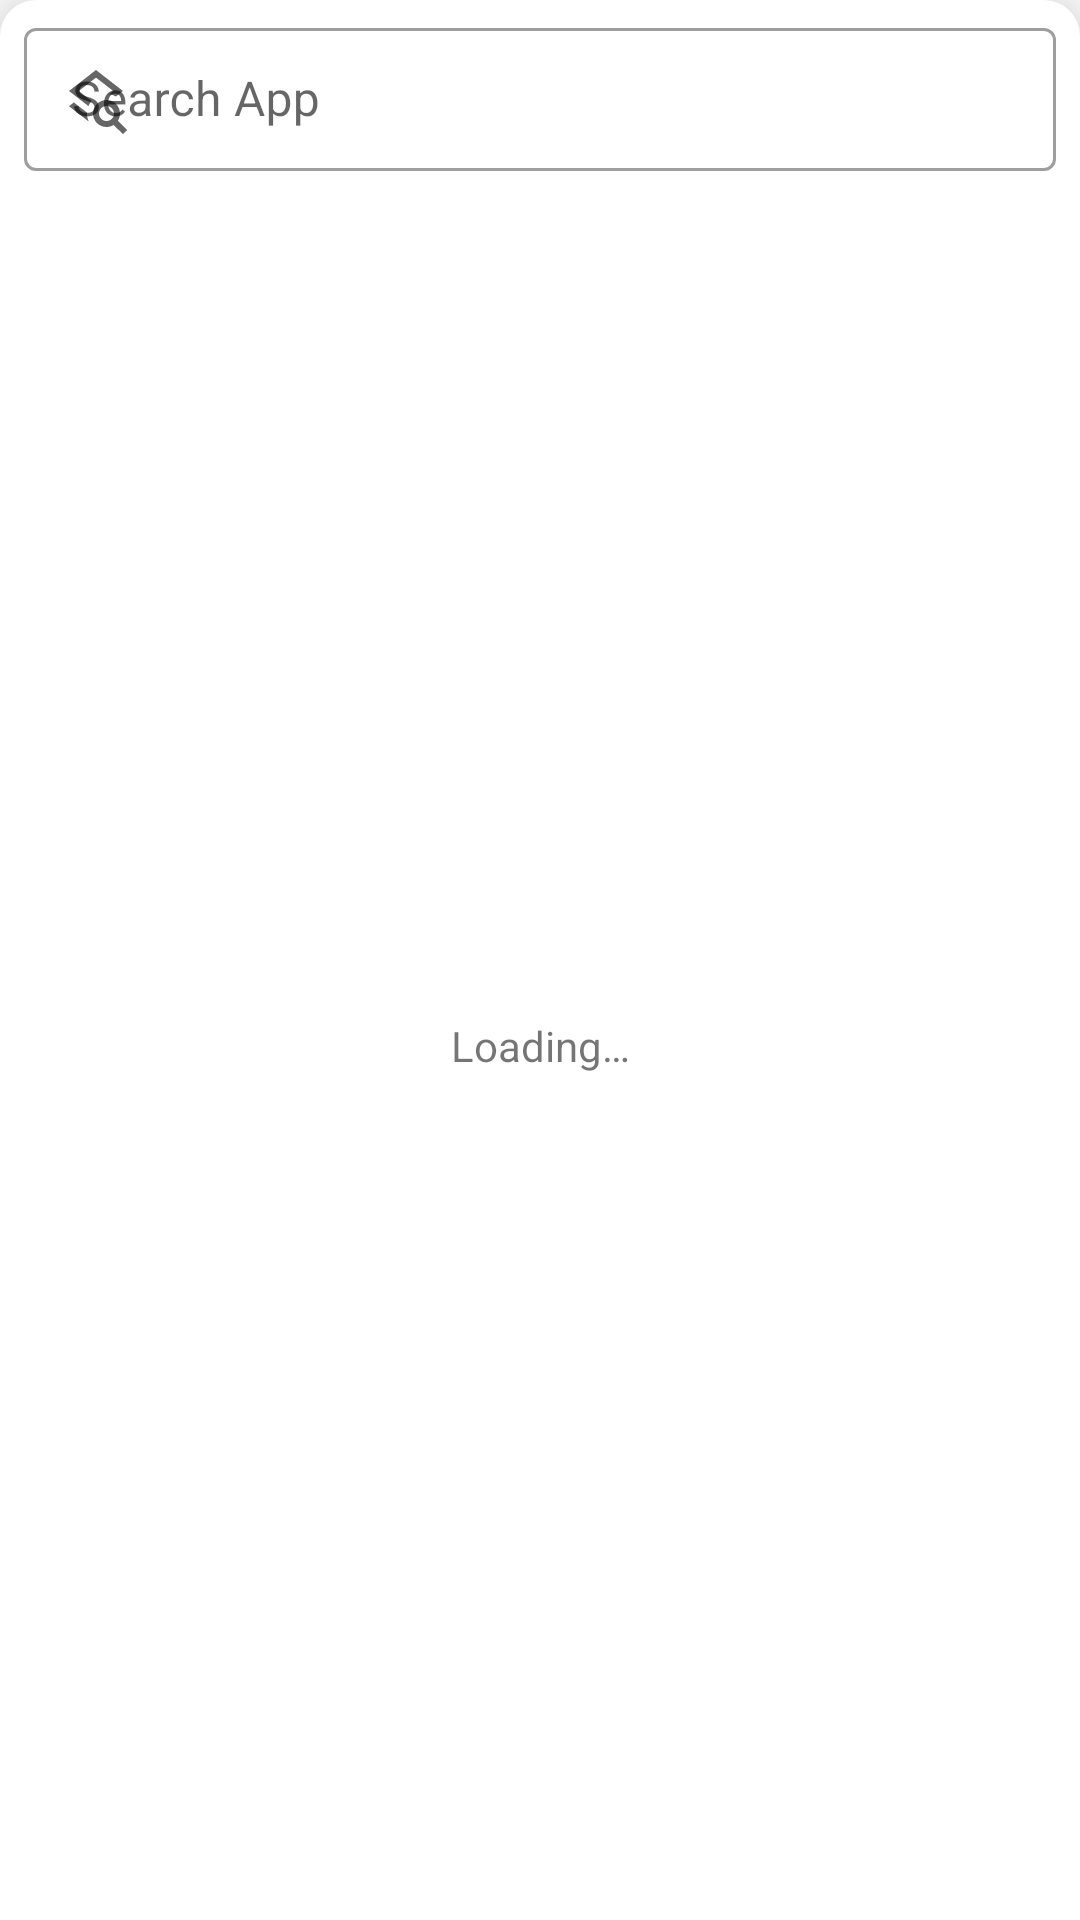

Layout XML and referenced resources for this Android screen:
<!-- AndroidManifest.xml: application theme Theme.QuickSettingsAppLauncheroo -->
<!-- res/layout/fragment_applist.xml -->
<?xml version="1.0" encoding="utf-8"?>
<androidx.constraintlayout.widget.ConstraintLayout
    xmlns:android="http://schemas.android.com/apk/res/android"
    xmlns:app="http://schemas.android.com/apk/res-auto"
    xmlns:tools="http://schemas.android.com/tools"
    android:layout_width="match_parent"
    android:layout_height="match_parent"
    android:elevation="@dimen/default_elevation"
    android:background="@drawable/bg_bottomsheet"
    >
    <com.google.android.material.textfield.TextInputLayout
        android:id="@+id/input_search_apps"
        android:layout_width="match_parent"
        android:layout_height="wrap_content"
        android:paddingTop="@dimen/half_padding"
        android:paddingHorizontal="@dimen/default_padding"
        android:hint="@string/search_app_hint"
        app:startIconDrawable="@drawable/ic_search_app"
        app:endIconMode="clear_text"
        app:layout_constraintTop_toTopOf="parent"
        app:layout_constraintBottom_toTopOf="@id/recycler_applist"
        style="@style/Widget.MaterialComponents.TextInputLayout.OutlinedBox.Dense"
        >
        <com.google.android.material.textfield.TextInputEditText
            android:id="@+id/edit_search_apps"
            android:layout_width="match_parent"
            android:layout_height="wrap_content"
            tools:text="(App or package name)"
            />
    </com.google.android.material.textfield.TextInputLayout>
    <androidx.recyclerview.widget.RecyclerView
        android:id="@+id/recycler_applist"
        android:layout_width="match_parent"
        android:layout_height="0dp"
        android:scrollbars="none"
        app:layoutManager="androidx.recyclerview.widget.LinearLayoutManager"
        tools:listitem="@layout/listitem_applist"
        app:layout_constraintTop_toBottomOf="@id/input_search_apps"
        app:layout_constraintBottom_toBottomOf="parent"
        />
    <TextView
        android:id="@+id/txt_placeholder"
        android:layout_width="match_parent"
        android:layout_height="0dp"
        android:gravity="center"
        android:text="@string/loading"
        app:layout_constraintTop_toTopOf="@id/recycler_applist"
        app:layout_constraintBottom_toBottomOf="@id/recycler_applist"
        />
</androidx.constraintlayout.widget.ConstraintLayout>
<!-- res/layout/listitem_applist.xml (included above) -->
<?xml version="1.0" encoding="utf-8"?>
<androidx.constraintlayout.widget.ConstraintLayout
    xmlns:android="http://schemas.android.com/apk/res/android"
    xmlns:app="http://schemas.android.com/apk/res-auto"
    xmlns:tools="http://schemas.android.com/tools"
    android:layout_width="match_parent"
    android:layout_height="wrap_content"
    android:background="?attr/selectableItemBackground"
    >
    <TextView
        android:id="@+id/txt_appname"
        android:layout_width="0dp"
        android:layout_height="wrap_content"
        android:padding="@dimen/default_padding"
        android:textStyle="bold"
        app:layout_constraintTop_toTopOf="parent"
        app:layout_constraintEnd_toEndOf="parent"
        app:layout_constraintStart_toEndOf="@id/img_appicon"
        tools:text="App Name"
        />
    <TextView
        android:id="@+id/txt_packagename"
        android:layout_width="0dp"
        android:layout_height="wrap_content"
        android:paddingHorizontal="@dimen/default_padding"
        android:paddingBottom="@dimen/half_padding"
        android:textSize="12sp"
        app:layout_constraintTop_toBottomOf="@id/txt_appname"
        app:layout_constraintEnd_toEndOf="parent"
        app:layout_constraintStart_toEndOf="@id/img_appicon"
        app:layout_constraintBottom_toBottomOf="parent"
        tools:text="com.package.name"
        />
    <ImageView
        android:id="@+id/img_appicon"
        android:layout_width="0dp"
        android:layout_height="0dp"
        android:padding="@dimen/default_padding"
        android:importantForAccessibility="no"
        tools:src="@drawable/ic_launcher_foreground"
        app:layout_constraintDimensionRatio="1"
        app:layout_constraintStart_toStartOf="parent"
        app:layout_constraintTop_toTopOf="@id/txt_appname"
        app:layout_constraintBottom_toBottomOf="@id/txt_packagename"
        />
    <View
        android:layout_width="0dp"
        android:layout_height="1dp"
        android:layout_marginEnd="@dimen/default_padding"
        android:background="@color/cardview_shadow_start_color"
        app:layout_constraintStart_toEndOf="@id/img_appicon"
        app:layout_constraintEnd_toEndOf="parent"
        app:layout_constraintTop_toBottomOf="@id/img_appicon"
        app:layout_constraintBottom_toBottomOf="parent"
        />
</androidx.constraintlayout.widget.ConstraintLayout>
<!-- resources referenced by this layout -->
<resources>
  <dimen name="default_elevation">16dp</dimen>
  <dimen name="default_padding">8dp</dimen>
  <dimen name="half_padding">4dp</dimen>
  <!-- drawable bg_bottomsheet (drawable) -->
  <?xml version="1.0" encoding="utf-8"?>
  <shape xmlns:android="http://schemas.android.com/apk/res/android">
      <solid android:color="@color/cardview_light_background" />
      <corners
          android:topLeftRadius="@dimen/bottomsheet_corner_radius"
          android:topRightRadius="@dimen/bottomsheet_corner_radius"
          />
  </shape>
  <!-- drawable ic_launcher_foreground (drawable) -->
  <vector xmlns:android="http://schemas.android.com/apk/res/android"
      xmlns:aapt="http://schemas.android.com/aapt"
      android:width="108dp"
      android:height="108dp"
      android:viewportWidth="108"
      android:viewportHeight="108">
    <group android:scaleX="0.74"
        android:scaleY="0.74"
        android:translateX="14.04"
        android:translateY="14.04">
      <path android:pathData="m15.756,61.016 l60.128,60.764 48.26,0.282 0.063,-91.592L94,0c-12.708,9.452 -78.244,61.015 -78.244,61.015z">
        <aapt:attr name="android:fillColor">
          <gradient
              android:startX="0"
              android:startY="0"
              android:endX="100"
              android:endY="100"
              android:type="linear"
              android:startColor="#66000000"
              android:endColor="#00000000"
              >
          </gradient>
        </aapt:attr>
      </path>
      <path
          android:pathData="m14,0c0,0 0,37.161 0,56 0,4.432 3.568,8 8,8h64c4.432,0 8,-3.568 8,-8 0,-18.363 0,-56 0,-56z"
          android:fillColor="#455a64"/>
      <path
          android:pathData="M30,40L44,40A8,8 0,0 1,52 48L52,48A8,8 0,0 1,44 56L30,56A8,8 0,0 1,22 48L22,48A8,8 0,0 1,30 40z"
          android:fillColor="#ffc107"/>
      <path
          android:pathData="M64,40L78,40A8,8 0,0 1,86 48L86,48A8,8 0,0 1,78 56L64,56A8,8 0,0 1,56 48L56,48A8,8 0,0 1,64 40z"
          android:fillColor="#ffc107"/>
    </group>
  </vector>
  <!-- drawable ic_search_app (drawable) -->
  <?xml version="1.0" encoding="utf-8"?>
  <vector xmlns:android="http://schemas.android.com/apk/res/android"
      android:height="24dp"
      android:width="24dp"
      android:viewportWidth="24"
      android:viewportHeight="24"
      >
      <path
          android:fillColor="#000"
          android:pathData="M19.31 18.9C19.75 18.21 20 17.38 20 16.5C20 14 18 12 15.5 12S11 14 11 16.5 13 21 15.5 21C16.37 21 17.19 20.75 17.88 20.32L21 23.39L22.39 22L19.31 18.9M15.5 19C14.12 19 13 17.88 13 16.5S14.12 14 15.5 14 18 15.12 18 16.5 16.88 19 15.5 19M9.59 19.2L3 14.07L4.62 12.81L9 16.22C9 16.32 9 16.41 9 16.5C9 17.46 9.22 18.38 9.59 19.2M9.5 14.04L3 9L12 2L21 9L18.66 10.82C17.96 10.44 17.19 10.18 16.37 10.07L17.74 9L12 4.53L6.26 9L10.53 12.32C10.1 12.84 9.74 13.42 9.5 14.04Z"
          />
  </vector>
  <string name="loading">Loading…</string>
  <string name="search_app_hint">Search App</string>
  <style name="Theme.QuickSettingsAppLauncheroo" parent="Theme.MaterialComponents.Light.DarkActionBar">
          
          <item name="colorPrimary">@color/primary</item>
          <item name="colorPrimaryVariant">@color/primary_dark</item>
          <item name="colorOnPrimary">@color/white</item>
          
          <item name="colorSecondary">@color/accent</item>
          <item name="colorSecondaryVariant">@color/accent_dark</item>
          <item name="colorOnSecondary">@color/black</item>
          
          <item name="android:statusBarColor" tools:targetApi="l">?attr/colorPrimaryVariant</item>
          
      </style>
  <dimen name="bottomsheet_corner_radius">12dp</dimen>
  <color name="primary">#607D8B</color>
  <color name="primary_dark">#455A64</color>
  <color name="white">#FFFFFFFF</color>
  <color name="accent">#FFC107</color>
  <color name="accent_dark">#FFA000</color>
  <color name="black">#FF000000</color>
</resources>
